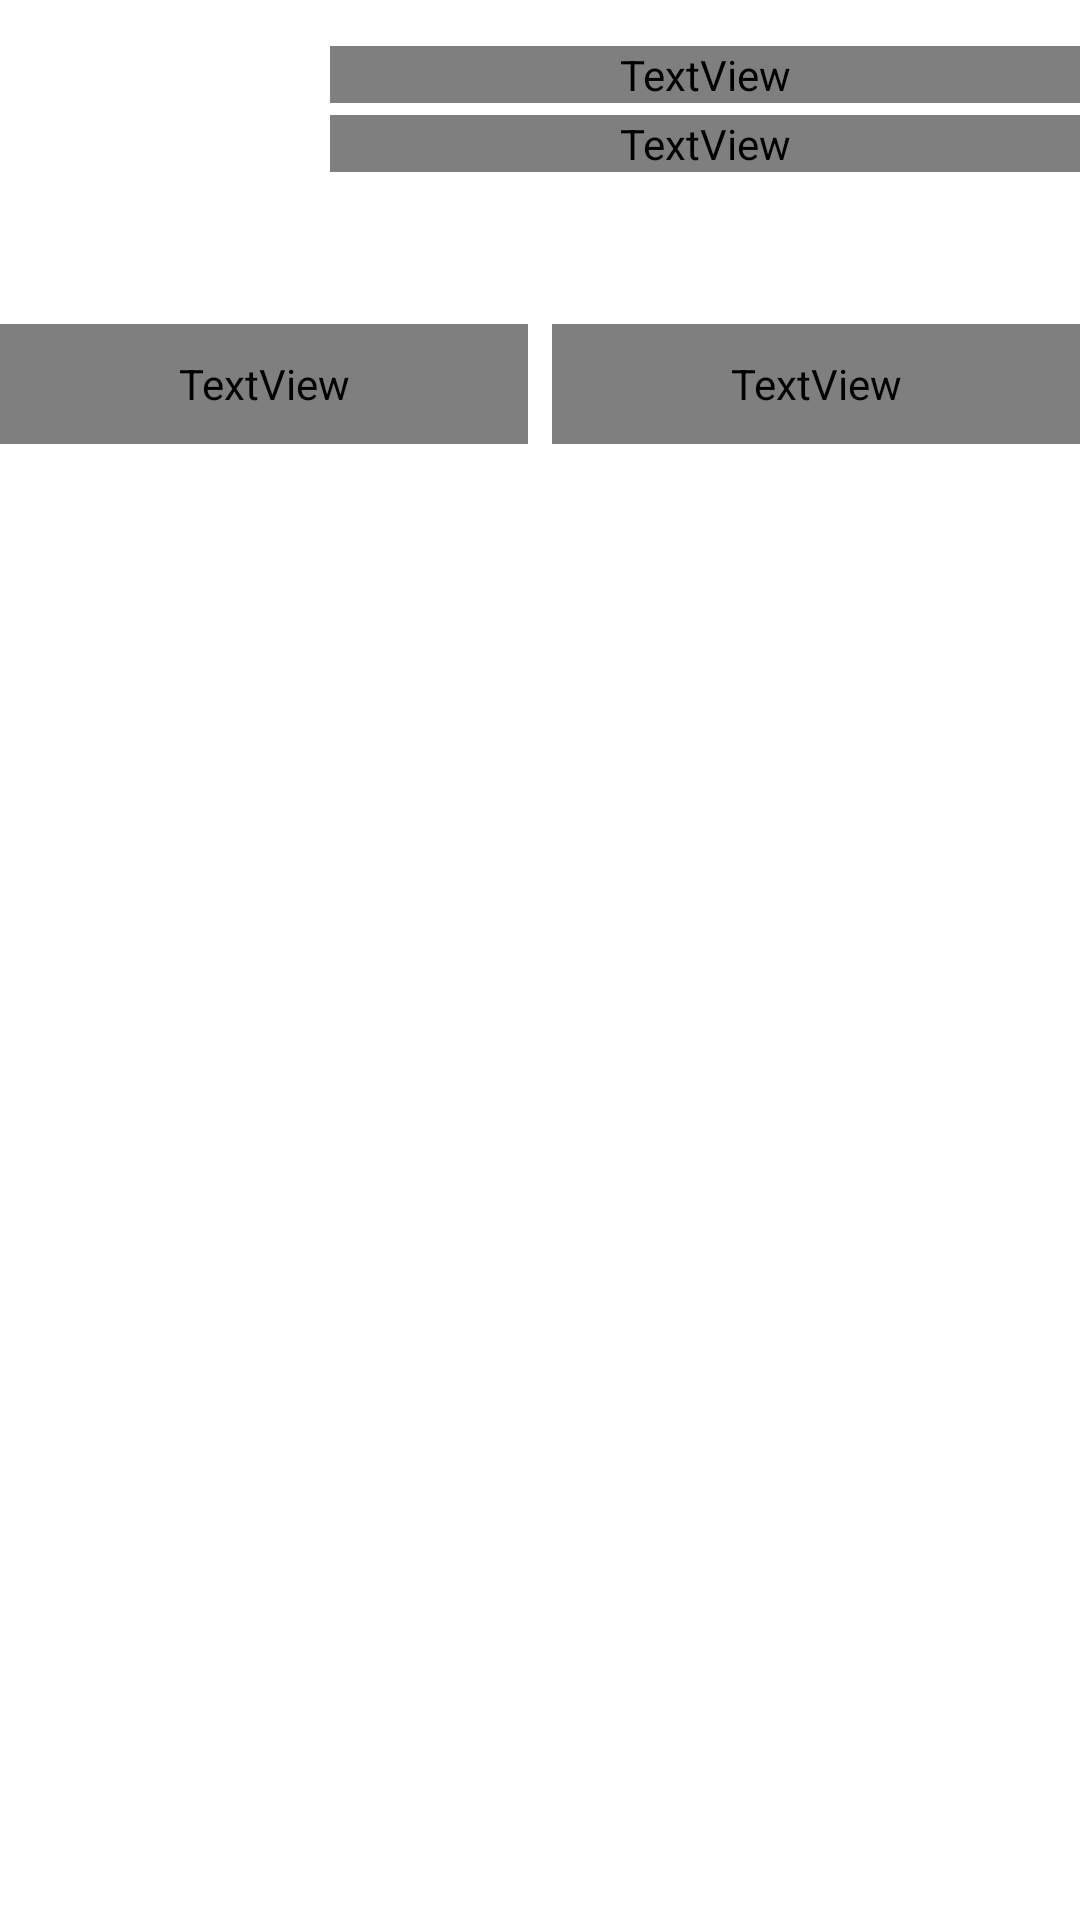

Write the Android layout XML for this screen, with the resource values it uses.
<!-- AndroidManifest.xml: fallback theme Theme.MaterialComponents.DayNight.NoActionBar -->
<!-- res/layout/notif_cover_big.xml -->
<?xml version="1.0" encoding="utf-8"?>
<LinearLayout xmlns:android="http://schemas.android.com/apk/res/android"
    android:layout_width="match_parent"
    android:layout_height="wrap_content"
    android:orientation="vertical">

    <LinearLayout
        android:layout_width="match_parent"
        android:layout_height="wrap_content"
        android:gravity="center_vertical"
        android:orientation="horizontal">

        <ImageView
            android:id="@+id/notif_cover"
            android:layout_width="96dp"
            android:layout_height="96dp"
            android:importantForAccessibility="no"
            android:scaleType="fitCenter" />

        <LinearLayout
            android:layout_width="0dp"
            android:layout_height="wrap_content"
            android:layout_marginStart="14dp"
            android:layout_weight="1"
            android:orientation="vertical">

            <TextView
                android:id="@+id/notif_kicker"
                android:layout_width="match_parent"
                android:layout_height="wrap_content"
                android:ellipsize="end"
                android:fontFamily="@font/onest_bold"
                android:includeFontPadding="false"
                android:letterSpacing="0.06"
                android:maxLines="1"
                android:textAllCaps="true"
                android:textSize="11sp" />

            <TextView
                android:id="@+id/notif_title"
                style="@style/TextAppearance.Compat.Notification.Title"
                android:layout_width="match_parent"
                android:layout_height="wrap_content"
                android:layout_marginTop="4dp"
                android:ellipsize="end"
                android:fontFamily="@font/unbounded_semibold"
                android:maxLines="2"
                android:textSize="18sp" />

            <TextView
                android:id="@+id/notif_body"
                style="@style/TextAppearance.Compat.Notification.Line2"
                android:layout_width="match_parent"
                android:layout_height="wrap_content"
                android:layout_marginTop="4dp"
                android:ellipsize="end"
                android:maxLines="4"
                android:textSize="14sp" />
        </LinearLayout>
    </LinearLayout>

    <LinearLayout
        android:id="@+id/notif_buttons"
        android:layout_width="match_parent"
        android:layout_height="wrap_content"
        android:layout_marginTop="12dp"
        android:orientation="horizontal">

        <FrameLayout
            android:id="@+id/notif_btn1"
            android:layout_width="0dp"
            android:layout_height="40dp"
            android:layout_weight="1">

            <ImageView
                android:id="@+id/notif_btn1_bg"
                android:layout_width="match_parent"
                android:layout_height="match_parent"
                android:importantForAccessibility="no"
                android:scaleType="fitXY"
                android:src="@drawable/notif_pill" />

            <TextView
                android:id="@+id/notif_btn1_text"
                android:layout_width="match_parent"
                android:layout_height="match_parent"
                android:ellipsize="end"
                android:fontFamily="@font/onest_bold"
                android:gravity="center"
                android:maxLines="1"
                android:paddingStart="12dp"
                android:paddingEnd="12dp"
                android:textColor="#FFFFFFFF"
                android:textSize="14sp" />
        </FrameLayout>

        <FrameLayout
            android:id="@+id/notif_btn2"
            android:layout_width="0dp"
            android:layout_height="40dp"
            android:layout_marginStart="8dp"
            android:layout_weight="1">

            <ImageView
                android:id="@+id/notif_btn2_bg"
                android:layout_width="match_parent"
                android:layout_height="match_parent"
                android:importantForAccessibility="no"
                android:scaleType="fitXY"
                android:src="@drawable/notif_pill" />

            <TextView
                android:id="@+id/notif_btn2_text"
                android:layout_width="match_parent"
                android:layout_height="match_parent"
                android:ellipsize="end"
                android:fontFamily="@font/onest_bold"
                android:gravity="center"
                android:maxLines="1"
                android:paddingStart="12dp"
                android:paddingEnd="12dp"
                android:textSize="14sp" />
        </FrameLayout>
    </LinearLayout>
</LinearLayout>
<!-- resources referenced by this layout -->
<resources>
  <!-- drawable notif_pill (drawable) -->
  <?xml version="1.0" encoding="utf-8"?>
  <shape xmlns:android="http://schemas.android.com/apk/res/android" android:shape="rectangle">
      <corners android:radius="20dp" />
      <solid android:color="#FFFFFFFF" />
  </shape>
</resources>
